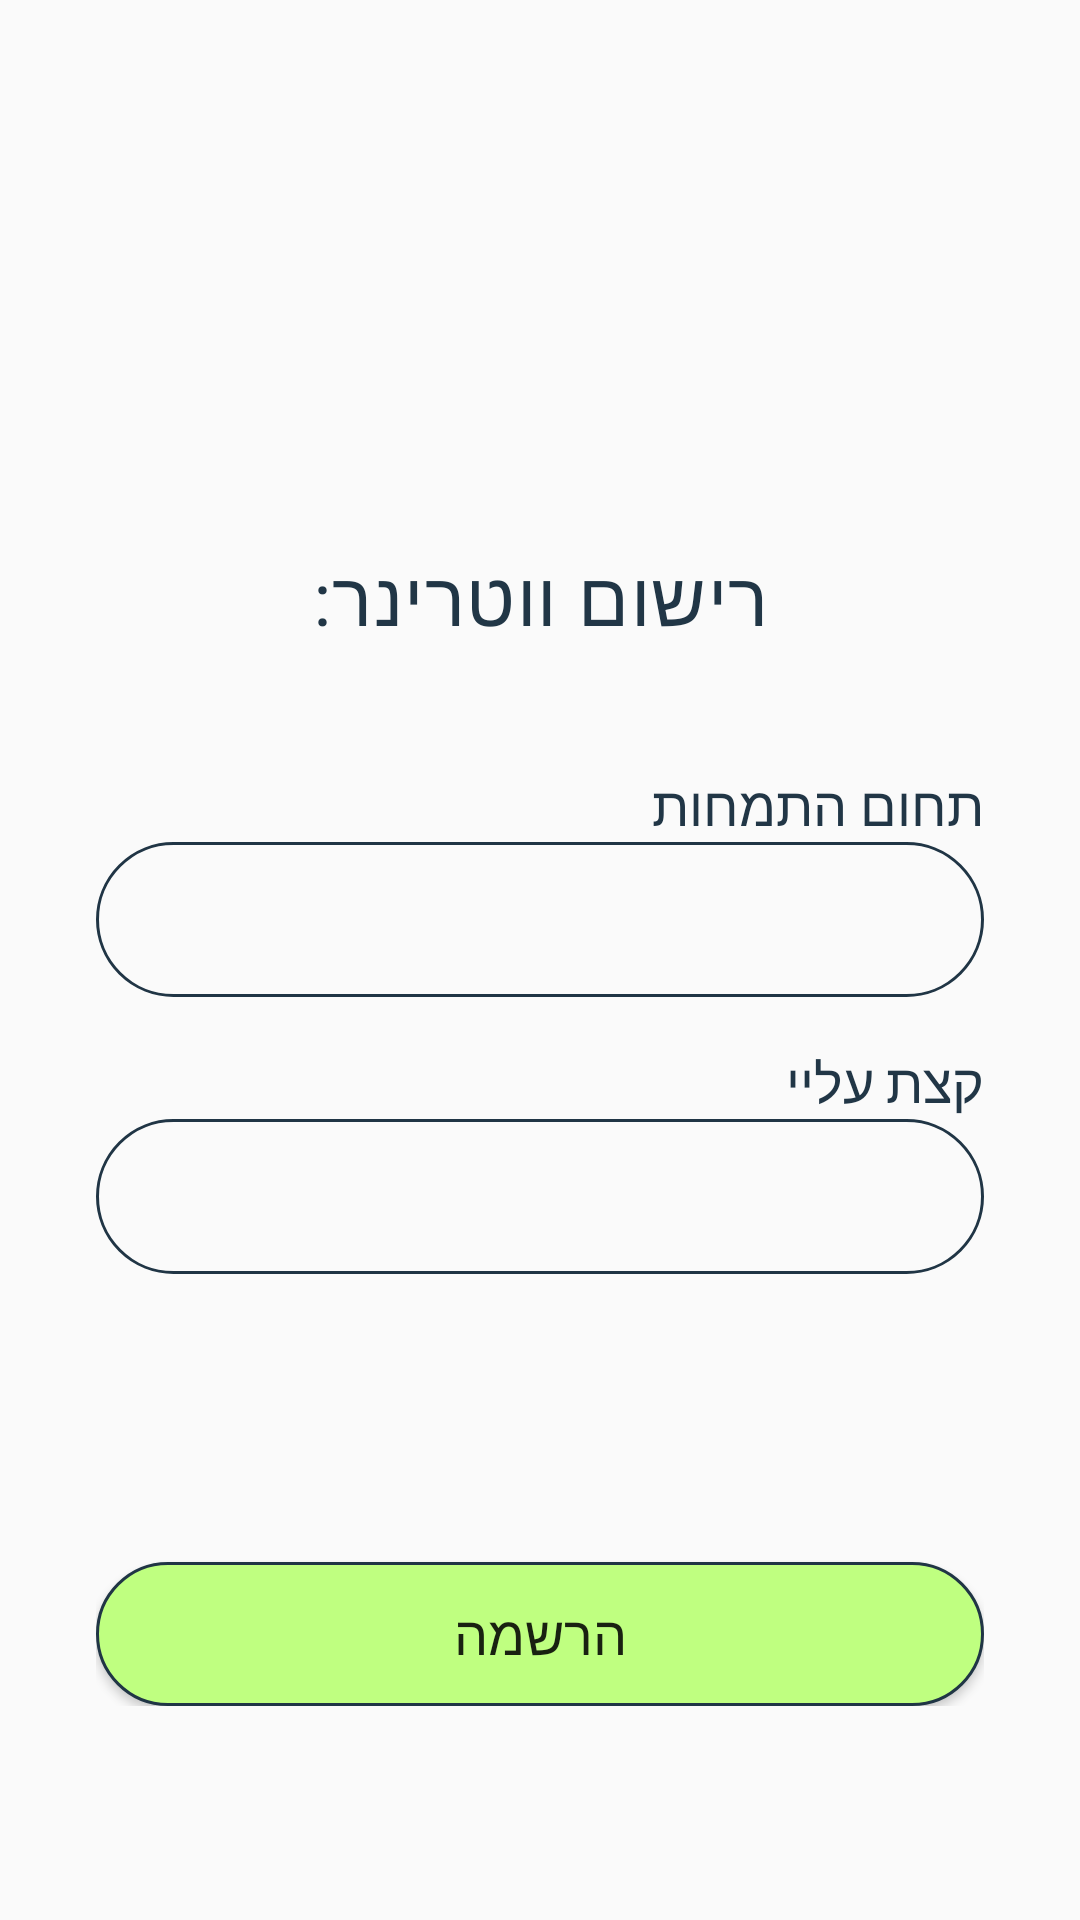

The Android layout XML behind this screen, and the referenced resources:
<!-- AndroidManifest.xml: application theme Theme.AppCompat.Light -->
<!-- res/layout/activity_veterinarian_sign_up_continuation.xml -->
<?xml version="1.0" encoding="utf-8"?>
<ScrollView xmlns:android="http://schemas.android.com/apk/res/android"
    android:layout_width="match_parent"
    android:layout_height="match_parent"
    android:padding="16dp"
    android:background="@drawable/background">

    <LinearLayout
        android:layout_width="match_parent"
        android:layout_height="wrap_content"
        android:orientation="vertical"
        android:padding="16dp">


        <TextView
            android:layout_width="match_parent"
            android:layout_height="wrap_content"
            android:layout_marginTop="150dp"
            android:layout_marginBottom="20dp"
            android:gravity="center"
            android:text="@string/title_activity_vet_sign_up"
            android:textColor="#213646"
            android:textSize="25sp"
            style="@style/titles"/>


        <TextView
            android:layout_width="match_parent"
            android:layout_height="wrap_content"
            android:layout_marginTop="20dp"
            android:text="@string/area_of_expertise"
            android:textColor="#213646"
            android:textSize="18sp" />

        <EditText
            android:id="@+id/expertise"
            android:layout_width="match_parent"
            android:layout_height="wrap_content"
            android:layout_marginBottom="16dp"
            android:gravity="center_vertical|start"
            android:background="@drawable/rounded_corner"
            android:importantForAutofill="no"
            android:inputType="text"
            android:padding="15dp"
            android:textSize="16sp" />

        <TextView
            android:layout_width="match_parent"
            android:layout_height="wrap_content"
            android:text="@string/a_little_about_me"
            android:textColor="#213646"
            android:textSize="18sp" />

        <EditText
            android:id="@+id/aboutMe"
            android:layout_width="match_parent"
            android:layout_height="wrap_content"
            android:layout_marginBottom="16dp"
            android:gravity="center_vertical|start"
            android:background="@drawable/rounded_corner"
            android:importantForAutofill="no"
            android:inputType="text"
            android:padding="15dp"
            android:textSize="16sp" />

        <TextView
            android:id="@+id/errorMessage"
            android:layout_width="wrap_content"
            android:layout_height="wrap_content"
            android:text="@string/not_all_fields_filled"
            android:textColor="#161313"
            android:visibility="gone" />

        <Button
            android:id="@+id/nextButton"
            android:layout_width="match_parent"
            android:layout_height="wrap_content"
            android:layout_marginTop="80dp"
            android:text="@string/action_sign_in_short"
            android:textSize="18sp"
            android:gravity="center"
            android:background="@drawable/rounded_bottom"/>

    </LinearLayout>
</ScrollView>
<!-- resources referenced by this layout -->
<resources>
  <!-- drawable rounded_bottom (drawable) -->
  <shape xmlns:android="http://schemas.android.com/apk/res/android"
      android:shape="rectangle">
  
      
      <solid android:color="#BFFF80" />
  
      
      <stroke android:width="1dip" android:color="#203545"/>
  
      
      <corners android:radius="25dp" />
  
      
      <padding android:left="12dp" android:right="12dp"
          android:top="8dp" android:bottom="8dp"/>
  
      
      <item android:state_pressed="true">
          <shape android:shape="rectangle">
              <solid android:color="#388E3C"/>
              <corners android:radius="25dp"/>
          </shape>
      </item>
  </shape>
  <!-- drawable rounded_corner (drawable) -->
  <?xml version="1.0" encoding="utf-8"?>
  <shape xmlns:android="http://schemas.android.com/apk/res/android"
      android:shape="rectangle"
      >
      <corners android:radius="340dp"/>
      <stroke android:width="1dip" android:color="#203545"/>
  
  </shape>
  <string name="a_little_about_me">קצת עליי</string>
  <string name="action_sign_in_short">הרשמה</string>
  <string name="area_of_expertise">תחום התמחות</string>
  <string name="not_all_fields_filled">לא כל השדות מלאים</string>
  <string name="title_activity_vet_sign_up">רישום ווטרינר:</string>
  <style name="titles">
          
          <item name="android:textColor">#FF000000</item>
          
          <item name="android:textSize">24sp</item>
          
          <item name="android:fontFamily">@font/roberto</item>
          
          <item name="android:gravity">center</item>
          
          <item name="android:letterSpacing">0.02</item>
          
          <item name="android:layout_marginBottom">16dp</item>
      </style>
</resources>
